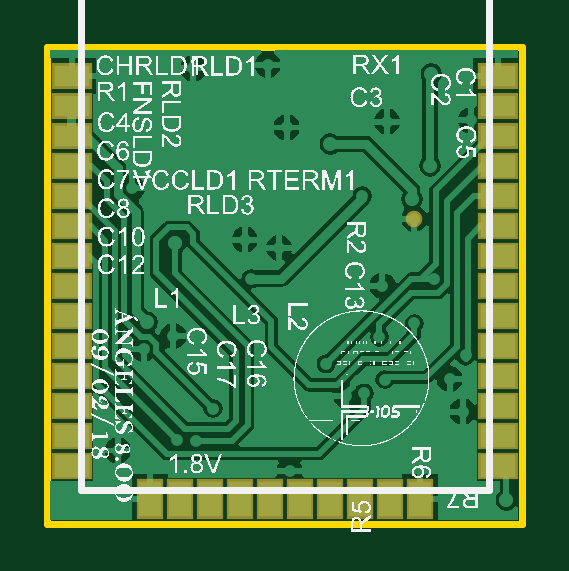
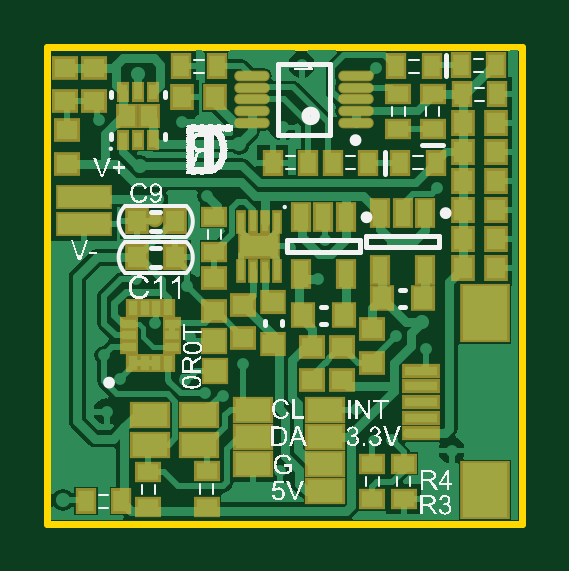
Circuit board: 7 layer files. Board 20.1 x 20.2 mm.
- bottom_copper: MainDesign_Small.GBL (26757 bytes)
- bottom_silk: MainDesign_Small.GBO (117385 bytes)
- bottom_mask: MainDesign_Small.GBS (3957 bytes)
- outline: MainDesign_Small.GM1 (305 bytes)
- top_copper: MainDesign_Small.GTL (23127 bytes)
- top_silk: MainDesign_Small.GTO (655407 bytes)
- top_mask: MainDesign_Small.GTS (1038 bytes)

=== bottom_copper: MainDesign_Small.GBL (26757 bytes, source omitted) ===
=== bottom_silk: MainDesign_Small.GBO (117385 bytes, source omitted) ===
=== bottom_mask: MainDesign_Small.GBS ===
G04*
G04 #@! TF.GenerationSoftware,Altium Limited,Altium Designer,18.0.11 (651)*
G04*
G04 Layer_Color=16711935*
%FSAX44Y44*%
%MOMM*%
G71*
G01*
G75*
%ADD12R,1.7032X1.1532*%
%ADD14C,0.7032*%
%ADD43R,0.5532X0.8532*%
%ADD44R,0.9232X1.0632*%
%ADD45R,1.6032X0.6032*%
%ADD46R,2.1032X2.5032*%
%ADD47O,1.5000X0.4500*%
%ADD48R,0.8532X1.3032*%
%ADD49R,0.9032X1.1032*%
%ADD50R,1.0032X1.1032*%
%ADD51R,1.1032X0.9032*%
%ADD52R,1.8032X1.0932*%
%ADD53R,0.4532X1.0032*%
%ADD54R,1.1032X1.0032*%
%ADD55R,1.1532X1.1532*%
%ADD56R,1.1232X1.0232*%
%ADD57R,1.0232X1.1232*%
%ADD58R,0.6032X0.8032*%
%ADD59R,0.8032X0.6032*%
%ADD60R,2.4032X1.0532*%
D12*
X00952750Y00755250D02*
D03*
Y00766750D02*
D03*
Y00743750D02*
D03*
Y00732250D02*
D03*
X00983500Y00766750D02*
D03*
Y00755250D02*
D03*
Y00743750D02*
D03*
X01006000Y00764500D02*
D03*
X01026750D02*
D03*
Y00752000D02*
D03*
X01006000Y00751750D02*
D03*
D14*
X01024750Y00847500D02*
D03*
D43*
X01038500Y00881050D02*
D03*
X01032000D02*
D03*
X01025500D02*
D03*
X01038500Y00901450D02*
D03*
X01032000D02*
D03*
X01025500D02*
D03*
D44*
X01036572Y00891250D02*
D03*
X01027428D02*
D03*
D45*
X00912368Y00783216D02*
D03*
Y00776612D02*
D03*
Y00770008D02*
D03*
Y00763404D02*
D03*
Y00756800D02*
D03*
D46*
X00884936Y00732670D02*
D03*
Y00807600D02*
D03*
D47*
X00983898Y00908144D02*
D03*
Y00903144D02*
D03*
Y00898144D02*
D03*
Y00893144D02*
D03*
Y00888144D02*
D03*
X00939898Y00908144D02*
D03*
Y00903144D02*
D03*
Y00898144D02*
D03*
Y00893144D02*
D03*
Y00888144D02*
D03*
D48*
X00944000Y00848250D02*
D03*
X00953500D02*
D03*
X00963000D02*
D03*
Y00824250D02*
D03*
X00944000D02*
D03*
X00910500Y00850000D02*
D03*
X00920000D02*
D03*
X00929500D02*
D03*
Y00826000D02*
D03*
X00910500D02*
D03*
D49*
X00880000Y00900250D02*
D03*
X00895000D02*
D03*
X00895250Y00912500D02*
D03*
X00880250D02*
D03*
X00907750Y00912250D02*
D03*
X00922750D02*
D03*
X01013750Y00912250D02*
D03*
X00998750D02*
D03*
X00960000Y00871250D02*
D03*
X00975000D02*
D03*
X00949500Y00871250D02*
D03*
X00934500D02*
D03*
X00921000D02*
D03*
X00906000D02*
D03*
X01039000Y00728000D02*
D03*
X01054000D02*
D03*
D50*
X00894500Y00875750D02*
D03*
X00880500D02*
D03*
X00894500Y00863500D02*
D03*
X00880500D02*
D03*
X00894500Y00888000D02*
D03*
X00880500D02*
D03*
X00894500Y00839000D02*
D03*
X00880500D02*
D03*
X00880500Y00851250D02*
D03*
X00894500D02*
D03*
Y00826750D02*
D03*
X00880500D02*
D03*
X00999250Y00899000D02*
D03*
X01013250D02*
D03*
X01032500Y00846500D02*
D03*
X01016500D02*
D03*
X01032500Y00831250D02*
D03*
X01016500D02*
D03*
D51*
X00921750Y00885500D02*
D03*
Y00900500D02*
D03*
X00907250Y00885500D02*
D03*
Y00900500D02*
D03*
X00999750Y00848500D02*
D03*
Y00833500D02*
D03*
X01027750Y00725500D02*
D03*
Y00740500D02*
D03*
X01003000Y00725750D02*
D03*
Y00740750D02*
D03*
X00919500Y00744000D02*
D03*
Y00729000D02*
D03*
X00932750Y00744000D02*
D03*
Y00729000D02*
D03*
D52*
X00980750Y00836000D02*
D03*
D53*
X00988250Y00825550D02*
D03*
X00983250D02*
D03*
X00978250D02*
D03*
X00973250D02*
D03*
X00988250Y00846450D02*
D03*
X00983250D02*
D03*
X00978250D02*
D03*
X00973250D02*
D03*
D54*
X01050500Y00911500D02*
D03*
Y00897500D02*
D03*
X01062750Y00911500D02*
D03*
Y00897500D02*
D03*
X01062000Y00885000D02*
D03*
Y00871000D02*
D03*
X00999750Y00822500D02*
D03*
Y00808500D02*
D03*
X00987500Y00811250D02*
D03*
Y00797250D02*
D03*
X00932750Y00786750D02*
D03*
Y00800750D02*
D03*
X00958250Y00793500D02*
D03*
Y00779500D02*
D03*
X00945500Y00779500D02*
D03*
Y00793500D02*
D03*
D55*
X00999500Y00783000D02*
D03*
X00999750Y00796000D02*
D03*
D56*
X00974750Y00812200D02*
D03*
Y00794800D02*
D03*
D57*
X00944800Y00806750D02*
D03*
X00962200D02*
D03*
X00911300Y00814000D02*
D03*
X00928700D02*
D03*
D58*
X01034250Y00786750D02*
D03*
X01029250D02*
D03*
X01024250D02*
D03*
X01019250D02*
D03*
Y00809750D02*
D03*
X01024250D02*
D03*
X01029250D02*
D03*
X01034250D02*
D03*
D59*
X01017750Y00793250D02*
D03*
Y00798250D02*
D03*
Y00803250D02*
D03*
X01035750D02*
D03*
Y00798250D02*
D03*
Y00793250D02*
D03*
D60*
X01055000Y00857000D02*
D03*
Y00845250D02*
D03*
M02*

=== outline: MainDesign_Small.GM1 ===
G04*
G04 #@! TF.GenerationSoftware,Altium Limited,Altium Designer,18.0.11 (651)*
G04*
G04 Layer_Color=16711935*
%FSAX44Y44*%
%MOMM*%
G71*
G01*
G75*
%ADD10C,0.3000*%
D10*
X00869442Y00718566D02*
Y00920496D01*
Y00718566D02*
X01070483D01*
X00869442Y00920496D02*
X01070483D01*
Y00718566D02*
Y00920496D01*
M02*

=== top_copper: MainDesign_Small.GTL (23127 bytes, source omitted) ===
=== top_silk: MainDesign_Small.GTO (655407 bytes, source omitted) ===
=== top_mask: MainDesign_Small.GTS ===
G04*
G04 #@! TF.GenerationSoftware,Altium Limited,Altium Designer,18.0.11 (651)*
G04*
G04 Layer_Color=8388736*
%FSAX44Y44*%
%MOMM*%
G71*
G01*
G75*
%ADD11R,1.7032X1.1032*%
%ADD12R,1.7032X1.1532*%
%ADD13R,1.1532X1.7032*%
%ADD14C,0.7032*%
D11*
X01060196Y00908000D02*
D03*
Y00895300D02*
D03*
Y00882600D02*
D03*
X00879696D02*
D03*
Y00895300D02*
D03*
Y00908000D02*
D03*
D12*
X01060196Y00869900D02*
D03*
Y00857200D02*
D03*
Y00844500D02*
D03*
Y00831800D02*
D03*
Y00819100D02*
D03*
Y00806400D02*
D03*
Y00793700D02*
D03*
Y00781000D02*
D03*
Y00768300D02*
D03*
Y00755600D02*
D03*
Y00742900D02*
D03*
X00879696D02*
D03*
Y00755600D02*
D03*
Y00768300D02*
D03*
Y00781000D02*
D03*
Y00793700D02*
D03*
Y00806400D02*
D03*
Y00819100D02*
D03*
Y00831800D02*
D03*
Y00844500D02*
D03*
Y00857200D02*
D03*
Y00869900D02*
D03*
D13*
X01027096Y00728900D02*
D03*
X01014396D02*
D03*
X01001696D02*
D03*
X00988996D02*
D03*
X00976296D02*
D03*
X00963596D02*
D03*
X00950896D02*
D03*
X00938196D02*
D03*
X00925496D02*
D03*
X00912796D02*
D03*
D14*
X01024750Y00847500D02*
D03*
M02*

